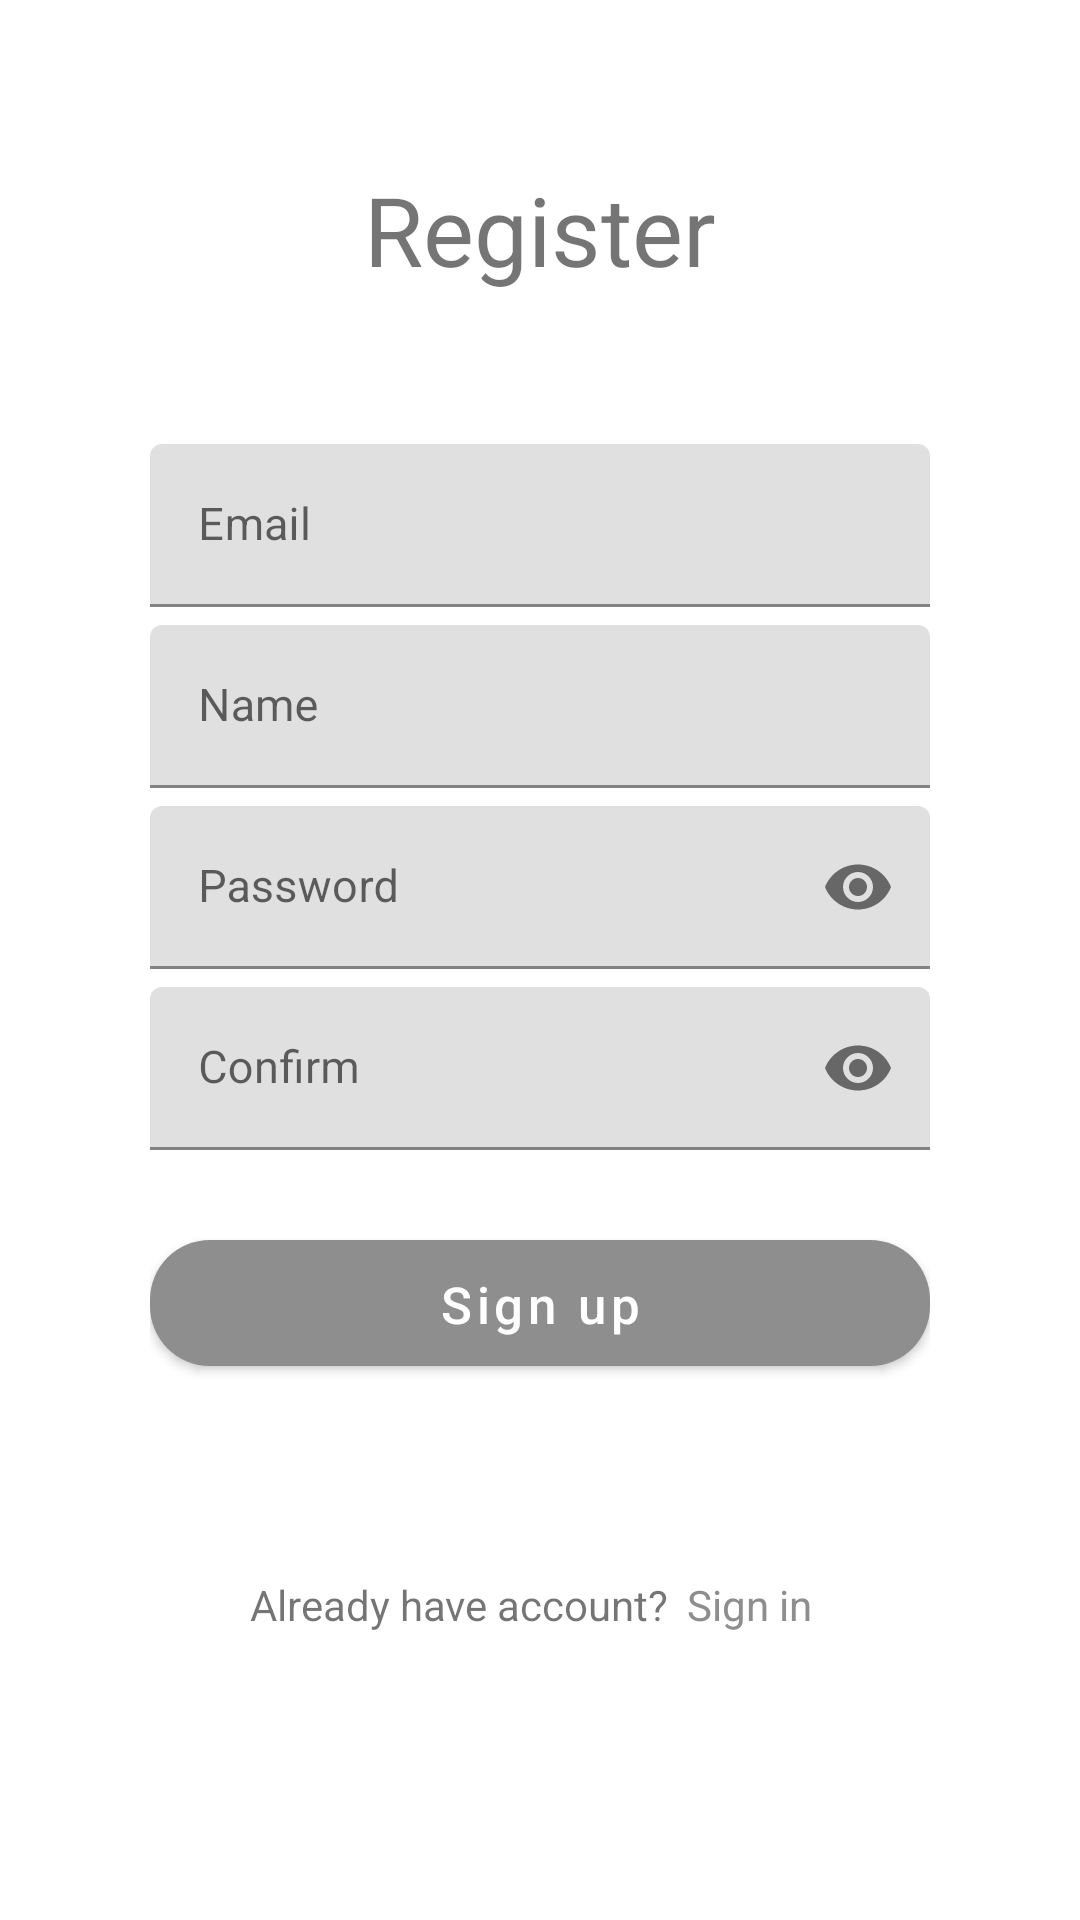

Write the Android layout XML for this screen, with the resource values it uses.
<!-- AndroidManifest.xml: application theme Theme.MyApplication -->
<!-- res/layout/activity_register.xml -->
<?xml version="1.0" encoding="utf-8"?>
<LinearLayout xmlns:android="http://schemas.android.com/apk/res/android"
    xmlns:app="http://schemas.android.com/apk/res-auto"
    xmlns:tools="http://schemas.android.com/tools"
    android:orientation="vertical"
    android:layout_width="match_parent"
    android:background="@color/white"
    android:paddingLeft="50dp"
    android:paddingRight="50dp"
    android:layout_height="match_parent">

    <ScrollView
        android:layout_marginTop="3dp"
        android:layout_width="match_parent"
        android:layout_height="match_parent"
        android:scrollbars="none"
        tools:ignore="UselessParent">
        <LinearLayout
            android:layout_marginTop="2dp"
            android:orientation="vertical"
            android:layout_width="match_parent"
            android:layout_height="wrap_content">
            <TextView
                android:layout_width="match_parent"
                android:layout_height="wrap_content"
                android:text="Register"
                android:textSize="32sp"
                android:gravity="center_horizontal"
                android:layout_marginTop="50dp"
                android:layout_marginBottom="50dp"/>

            <com.google.android.material.textfield.TextInputLayout
                android:layout_width="match_parent"
                android:id="@+id/txtLayoutEmailSignUp"
                android:layout_marginBottom="6dp"
                android:layout_height="wrap_content">

                <com.google.android.material.textfield.TextInputEditText
                    android:layout_width="match_parent"
                    android:layout_height="wrap_content"
                    android:id="@+id/txtEmailSignUp"
                    android:importantForAutofill="noExcludeDescendants"
                    android:hint="@string/email"
                    android:inputType="textEmailAddress"
                    android:textSize="15sp"/>

            </com.google.android.material.textfield.TextInputLayout>

            <com.google.android.material.textfield.TextInputLayout
                android:layout_width="match_parent"
                android:id="@+id/txtLayoutNameSignUp"
                android:layout_marginBottom="6dp"
                android:layout_height="wrap_content">

                <com.google.android.material.textfield.TextInputEditText
                    android:layout_width="match_parent"
                    android:layout_height="wrap_content"
                    android:importantForAutofill="noExcludeDescendants"
                    android:id="@+id/txtNameSignUp"
                    android:hint="@string/name"
                    android:inputType="textEmailAddress"
                    android:textSize="15sp"/>

            </com.google.android.material.textfield.TextInputLayout>


            <com.google.android.material.textfield.TextInputLayout
                android:layout_width="match_parent"
                android:id="@+id/txtLayoutPasswordSignUp"
                android:layout_marginBottom="6dp"
                app:passwordToggleEnabled="true"
                android:layout_height="wrap_content">

                <com.google.android.material.textfield.TextInputEditText
                    android:layout_width="match_parent"
                    android:layout_height="wrap_content"
                    android:id="@+id/txtPasswordSignUp"
                    android:importantForAutofill="noExcludeDescendants"
                    android:hint="@string/password"
                    android:inputType="textPassword"
                    android:textSize="15sp"/>

            </com.google.android.material.textfield.TextInputLayout>

            <com.google.android.material.textfield.TextInputLayout
                android:layout_width="match_parent"
                android:id="@+id/txtLayoutConfrimSignUp"
                android:layout_marginBottom="30dp"
                app:passwordToggleEnabled="true"
                android:layout_height="wrap_content">

                <com.google.android.material.textfield.TextInputEditText
                    android:layout_width="match_parent"
                    android:layout_height="wrap_content"
                    android:id="@+id/txtConfirmSignUp"
                    android:importantForAutofill="noExcludeDescendants"
                    android:hint="@string/confirm"
                    android:inputType="textPassword"
                    android:textSize="15sp"/>

            </com.google.android.material.textfield.TextInputLayout>



            <Button
                android:id="@+id/btnSignUp"
                android:layout_width="match_parent"
                android:layout_height="42dp"
                android:layout_marginBottom="70dp"
                android:background="@drawable/btn_round"
                android:text="@string/sign_up"
                android:textAllCaps="false"
                android:textColor="@color/white"
                android:textSize="17sp" />


            <LinearLayout
                android:layout_width="match_parent"
                android:layout_height="wrap_content"
                android:gravity="center_horizontal"
                android:layout_marginBottom="30dp"
                android:orientation="horizontal">


                <TextView
                    android:layout_width="wrap_content"
                    android:layout_height="wrap_content"
                    android:text="@string/already_have_account"
                    android:layout_marginEnd="6dp"/>

                <TextView
                    android:layout_width="wrap_content"
                    android:layout_height="wrap_content"
                    android:text="@string/sign_in"
                    android:textColor="@color/purple_500"
                    android:id="@+id/txtSignIn"
                    android:layout_marginEnd="6dp"/>

            </LinearLayout>
        </LinearLayout>
    </ScrollView>
</LinearLayout>
<!-- resources referenced by this layout -->
<resources>
  <color name="purple_500">#8E8E8E</color>
  <color name="white">#FFFFFFFF</color>
  <!-- drawable btn_round (drawable-v24) -->
  <?xml version="1.0" encoding="utf-8"?>
  <shape xmlns:android="http://schemas.android.com/apk/res/android">
  
      <solid android:color="@color/purple_700"/>
      <corners android:radius="20dp"/>
  
  </shape>
  <string name="already_have_account">Already have account?</string>
  <string name="confirm">Confirm</string>
  <string name="email">Email</string>
  <string name="name">Name</string>
  <string name="password">Password</string>
  <string name="sign_in">Sign in</string>
  <string name="sign_up">Sign up</string>
  <style name="Theme.MyApplication" parent="Theme.MaterialComponents.DayNight.DarkActionBar">
          
          <item name="colorPrimary">@color/purple_500</item>
          <item name="colorPrimaryVariant">@color/purple_700</item>
          <item name="colorOnPrimary">@color/white</item>
          
          <item name="colorSecondary">@color/teal_200</item>
          <item name="colorSecondaryVariant">@color/teal_700</item>
          <item name="colorOnSecondary">@color/black</item>
          
          <item name="android:statusBarColor" tools:targetApi="l">?attr/colorPrimaryVariant</item>
          
      </style>
  <color name="purple_700">#8E8E8E</color>
  <color name="teal_200">#547773</color>
  <color name="teal_700">#FF018786</color>
  <color name="black">#FF000000</color>
</resources>
